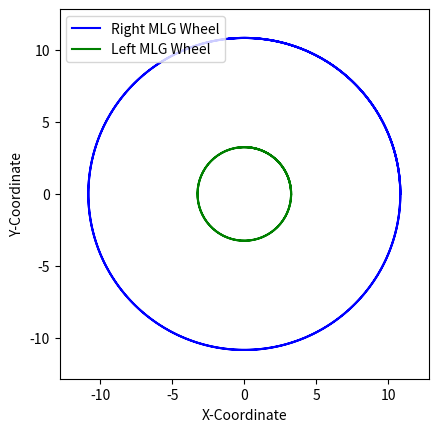

The script that saved this image:
# -*- coding: utf-8 -*-
"""
Created on Mon Jun 08 14:54:49 2020

[redacted]
"""

import math as m
import numpy as np
import matplotlib.pyplot as plt

V_l_kts = 3        #[kts] velocity left mlg
V_r_kts = 10        #[kts] velocity right mlg
tmax = 30

#Geometry 
w_mlg = 7.59        #[m] Width between main gears
d_nlg = 16.90       #[m] Distance from MLG to NLG
#Speeds
V_l = V_l_kts*0.5144444             #[m/s] Velocity left mlg
V_r = V_r_kts*0.5144444             #[m/s] Velocity right mlg

#Turn
if V_l<V_r:
    Turn = "left"
    turn = 1
elif V_l==V_r:
    Turn = "no"
else: 
    Turn = "right"
    turn = -1

R_turn      = turn*abs((w_mlg*(V_l+V_r))/(2*(V_l-V_r)))  #Turn radius of the middle point of the MLG
R_turn_r    = R_turn+(w_mlg/2)
R_turn_l    = R_turn-(w_mlg/2)
R_turn_nlg  = m.sqrt(R_turn**2 + d_nlg**2)
angle_nlg   = 90 - np.degrees(m.acos(d_nlg/R_turn_nlg))
V_nlg_kts = (V_r_kts*R_turn_nlg)/R_turn_r

#PLOTTING
t = 0
dt = 0.1
angle_trav_r = 0
angle_trav_l = 0

rotation_point = [(0,0)]
pos_left_x = [R_turn-(w_mlg/2)]
pos_left_y = [0]
pos_right_x = [R_turn+(w_mlg/2)]
pos_right_y = [0]




#trajectory 
while t<tmax:
    if V_r != 0:
        d_trav_mlgr = V_r*dt
        angle_trav_r = angle_trav_r + d_trav_mlgr/R_turn_r
    else:
        plt.plot(rotation_point,'o',color='blue')
    pos_right_x.append(R_turn_r*m.cos(angle_trav_r))
    pos_right_y.append(R_turn_r*m.sin(angle_trav_r))
    
    if V_l != 0:
        d_trav_mlgl = V_l*dt
        angle_trav_l = angle_trav_l + d_trav_mlgl/R_turn_l
    else:
        plt.plot(rotation_point,'o',color='green')
    pos_left_x.append(R_turn_l*m.cos(angle_trav_l))
    pos_left_y.append(R_turn_l*m.sin(angle_trav_l))
    
    t = t+dt

print('Nose vehicle steering angle: ', angle_nlg, 'degrees')
print('Nose vehicle velocity: ', V_nlg_kts, 'knots')

plt.xlim((min([min(pos_left_x),min(pos_right_x)])-2),((max([max(pos_left_x),max(pos_right_x)])+2)))
plt.ylim((min([min(pos_left_y),min(pos_right_y)])-2),((max([max(pos_left_y),max(pos_right_y)])+2)))
plt.gca().set_aspect('equal', adjustable='box')
plt.plot(pos_right_x,pos_right_y,color='blue',label='Right MLG Wheel')
plt.plot(pos_left_x,pos_left_y,color='green', label='Left MLG Wheel')
plt.legend()
plt.xlabel('X-Coordinate')
plt.ylabel('Y-Coordinate')
plt.arrow(pos_left_x[-2],pos_left_y[-2],(pos_left_x[-1]-pos_left_x[-2]),(pos_left_y[-1]-pos_left_y[-2]),width=0.01,color='green')
plt.arrow(pos_right_x[-2],pos_right_y[-2],(pos_right_x[-1]-pos_right_x[-2]),(pos_right_y[-1]-pos_right_y[-2]),width=0.01,color='blue')